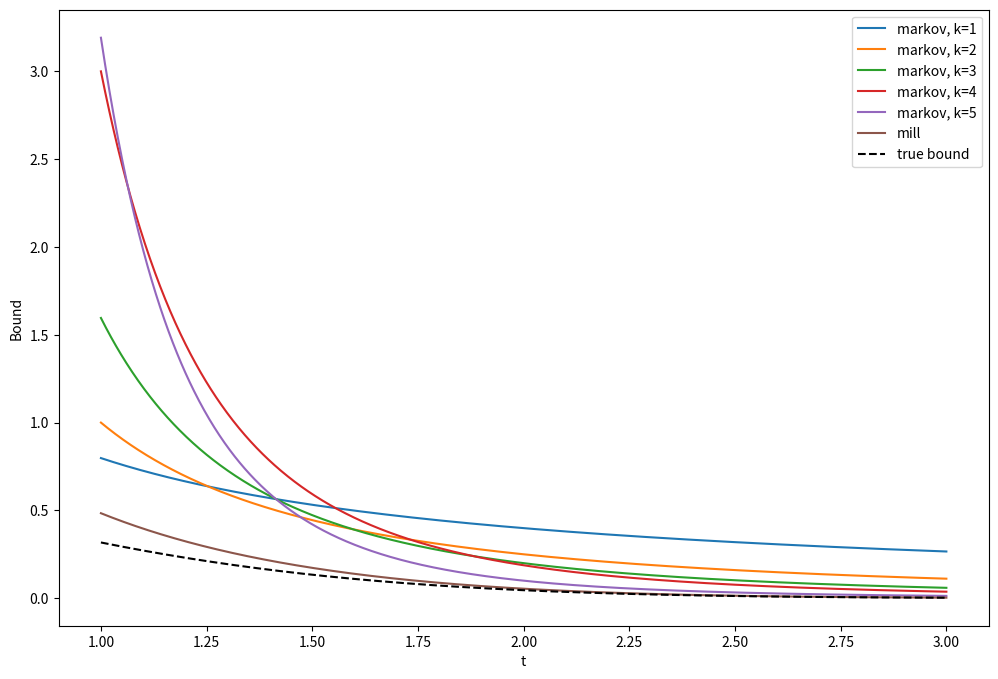

Python code for this plot:
import matplotlib.pyplot as plt
import numpy as np
from scipy import special

t = np.linspace(1, 3, 1000)
markov_1 = np.sqrt(2 / np.pi) / (t ** 1)
markov_2 = 1 / (t ** 2)
markov_3 = 2 * np.sqrt(2 / np.pi) / (t ** 3)
markov_4 = 3 / (t ** 4)
markov_5 = 4 * np.sqrt(2 / np.pi) / (t ** 5)
mills = np.sqrt(2 / np.pi) * np.exp(-(t ** 2) / 2) / t
true_bound = special.erfc(t / np.sqrt(2))

plt.figure(figsize=(12, 8))
plt.plot(t, markov_1, label="markov, k=1")
plt.plot(t, markov_2, label="markov, k=2")
plt.plot(t, markov_3, label="markov, k=3")
plt.plot(t, markov_4, label="markov, k=4")
plt.plot(t, markov_5, label="markov, k=5")
plt.plot(t, mills, label="mill")
plt.plot(t, true_bound, color="black", linestyle="--", label="true bound")
plt.ylabel("Bound")
plt.xlabel("t")
plt.legend()
plt.show()
